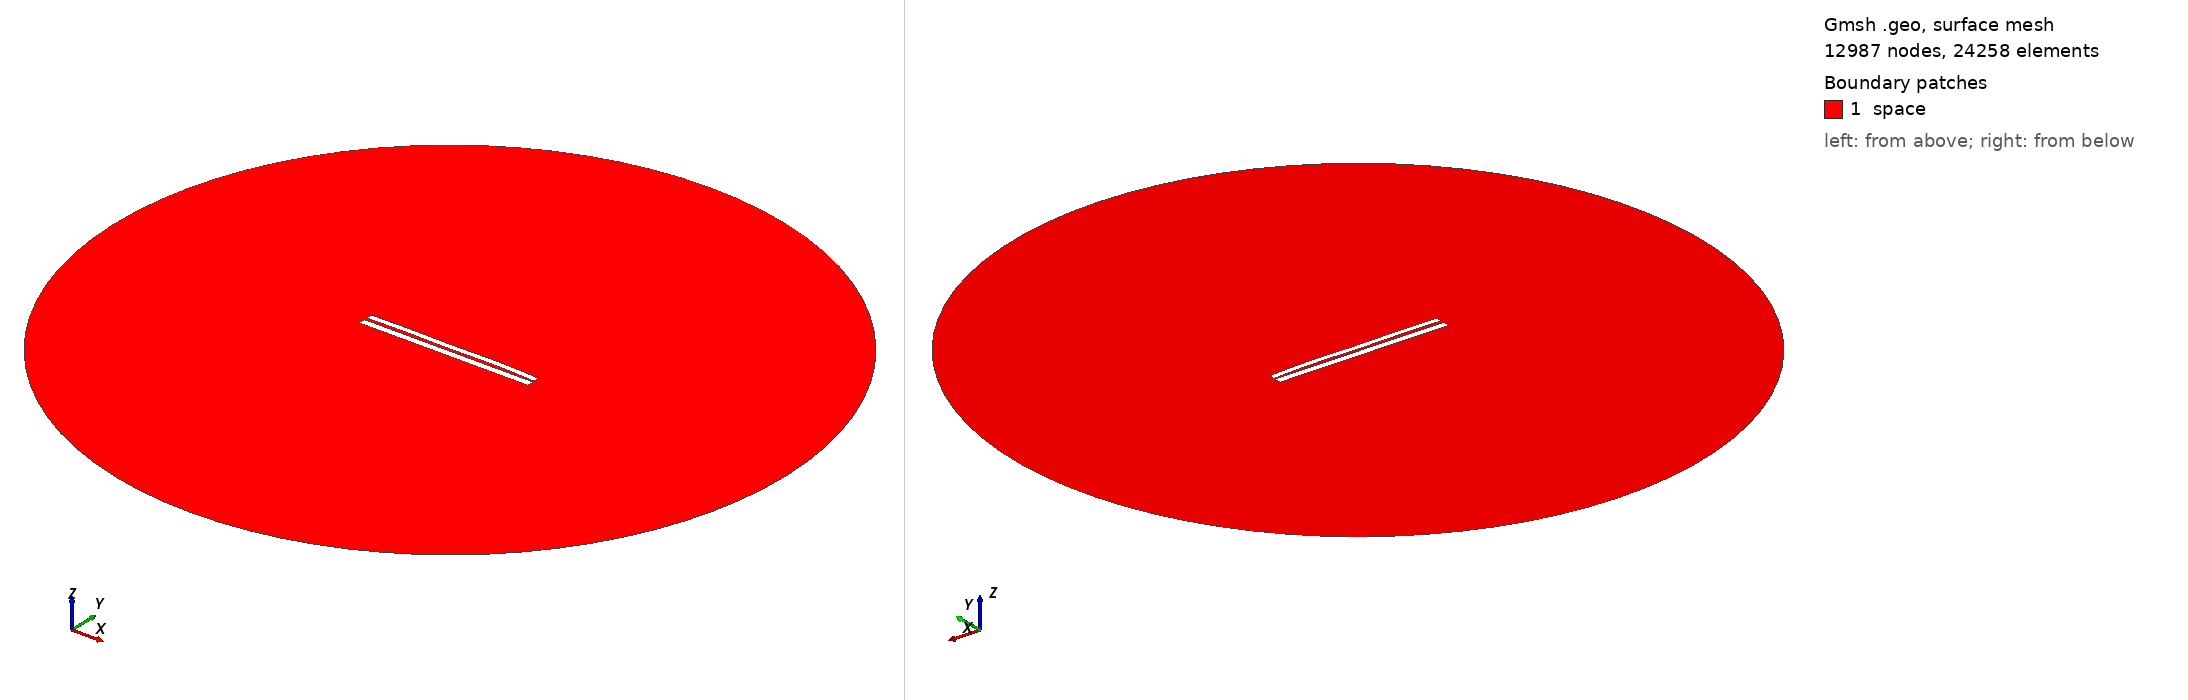

Gmsh geometry script, surface-meshed: 12987 nodes, 24258 surface elements. Boundary patches (legend numbers): 1 space. Left view from above one corner, right view from below the opposite corner. Legend entries are the model's physical surfaces. The drawing asked Gmsh for element sizes between 1% and 20% of the model's largest extent; the script's own settings can give other sizes.

=== 6360.geo (drawn) ===
//---------------------------------------
// Geometry kernel
//---------------------------------------

SetFactory("OpenCASCADE");



//---------------------------------------
// Parameters of the geometry
//---------------------------------------

// Overetch of the upper plate
overetch = 0.25;

// Distance between the plates
distance = 1.5;

// Discretization over the x axis (for the deformation)
nx = 50; 

// Length of the plate
L = 100 - overetch; 

// Number of modes
n = 4; 

// 1st mode coefficient
coeff(1) = -0.15;
beta(1) = 0.596864 * 3.1415926535 / L;

// 2nd mode coefficient
coeff(2) = 0.15;
beta(2) = 1.49418 * 3.1415926535 / L;

// 3rd mode coefficient
coeff(3) = -0.075;
beta(3) = 2.50025 * 3.1415926535 / L;

// 4th mode coefficient
coeff(4) = 0.15;
beta(4) = 3.49999 * 3.1415926535 / L;



//---------------------------------------
// Upper plate (deformed rectangle)
//---------------------------------------

// Coordiantes of the upper plate
xmin = -50;
xmax = 50 - overetch;

// Height of the upper plate
yheight = 4 - 2 * overetch;

// Indexes of the points
UpperID[] = {};
LowerID[] = {};
LeftID[] = {};
RightID[] = {};

// Point index
p = 1;

// Horizontal edges
For i In {1:nx}
    x = xmin + (i-1)*(xmax - xmin)/(nx-1);

    y_bottom = distance / 2 + overetch;
    For j In {1:n}
        C = (Cosh(beta(j)*L) + Cos(beta(j)*L)) / (Sinh(beta(j)*L) + Sin(beta(j)*L));
        y_bottom  = y_bottom + coeff(j) * (Cosh(beta(j)*(x+50)) - Cos(beta(j)*(x+50)) - C * (Sinh(beta(j)*(x+50)) - Sin(beta(j)*(x+50))));
    EndFor

    y_top = y_bottom + yheight;

    Point(p) = {x, y_top, 0, 1.0};
    UpperID[i] = p;
    p = p + 1;

    Point(p) = {x, y_bottom, 0, 1.0};
    LowerID[i] = p;
    p = p + 1;
EndFor

// Create point lists
UpperPts[] = {}; LowerPts[] = {};
For i In {1:nx}
  UpperPts[] += {UpperID[i]};
  LowerPts[] += {LowerID[i]};
EndFor

// Build splines
Spline(1) = {UpperPts[]};
Spline(2) = {LowerPts[]};
Line(3) = {LowerPts[nx-1], UpperPts[nx-1]};
Line(4) = {LowerPts[0], UpperPts[0]};

// Build the plane surface
Curve Loop(1) = {2, 3, -1, -4};
Plane Surface(1) = {1};



//---------------------------------------
// Lower plate (rectangle)
//---------------------------------------

// Vertices
Point(1001) = {-50, -1, 0, 1.0};
Point(1002) = { 50, -1, 0, 1.0};
Point(1003) = { 50,  -5, 0, 1.0};
Point(1004) = {-50,  -5, 0, 1.0};

// Edges
Line(5) = {1001, 1002};
Line(6) = {1002, 1003};
Line(7) = {1003, 1004};
Line(8) = {1004, 1001};

// Plane surface
Line Loop(2) = {5, 6, 7, 8};
Plane Surface(2) = {2}; 



//---------------------------------------
// Outer (fictious) boundary
//---------------------------------------

// Points
Point(1005) = {0, 0, 0};       // Center
Point(1006) = {200, 0, 0};     // Start point
Point(1007) = {0, 200, 0};     // 90 degrees
Point(1008) = {-200, 0, 0};    // 180 degrees
Point(1009) = {0, -200, 0};    // 270 degrees

// Circle arcs (each needs start, center, end)
Circle(9) = {1006, 1005, 1007};
Circle(10) = {1007, 1005, 1008};
Circle(11) = {1008, 1005, 1009};
Circle(12) = {1009, 1005, 1006};

// Plane surface for the entire domain
Curve Loop(3) = {9, 10, 11, 12};
Surface(3) = {3};

// Subtract the plates from the whole domain to obtain the actual domain where we want to solve the equations
BooleanDifference{ Surface{3}; Delete; }{ Surface{1}; Surface{2}; Delete; }




//---------------------------------------
// Transfinite Lines/Curves
//---------------------------------------

// Set the number of points on the boundaries
r = 7;

// Plates
Transfinite Curve {1, 2} = 50*r Using Progression 1;
Transfinite Curve {3, 4} = 2*r Using Progression 1;
Transfinite Line {5, 7} = 50*r Using Progression 1;
Transfinite Line {6, 8} = 2*r Using Progression 1;

// Outer boundary
Transfinite Line {9, 10, 11, 12} = 20 Using Progression 1;



//---------------------------------------
// Physical groups
//---------------------------------------                

// Physical curves (boundaries)
Physical Line("force_segment", 10) = {2};
Physical Line("upper_plate", 11) = {1, 3, 4};
Physical Line("lower_plate", 12) = {5, 6, 7, 8};
Physical Line("boundary", 20) = {9, 10, 11, 12};

// Physical Surfaces
Physical Surface("space", 30) = {3};



//---------------------------------------
// 6. Generate the Mesh
//---------------------------------------

// 2D mesh generation
Mesh 2;
